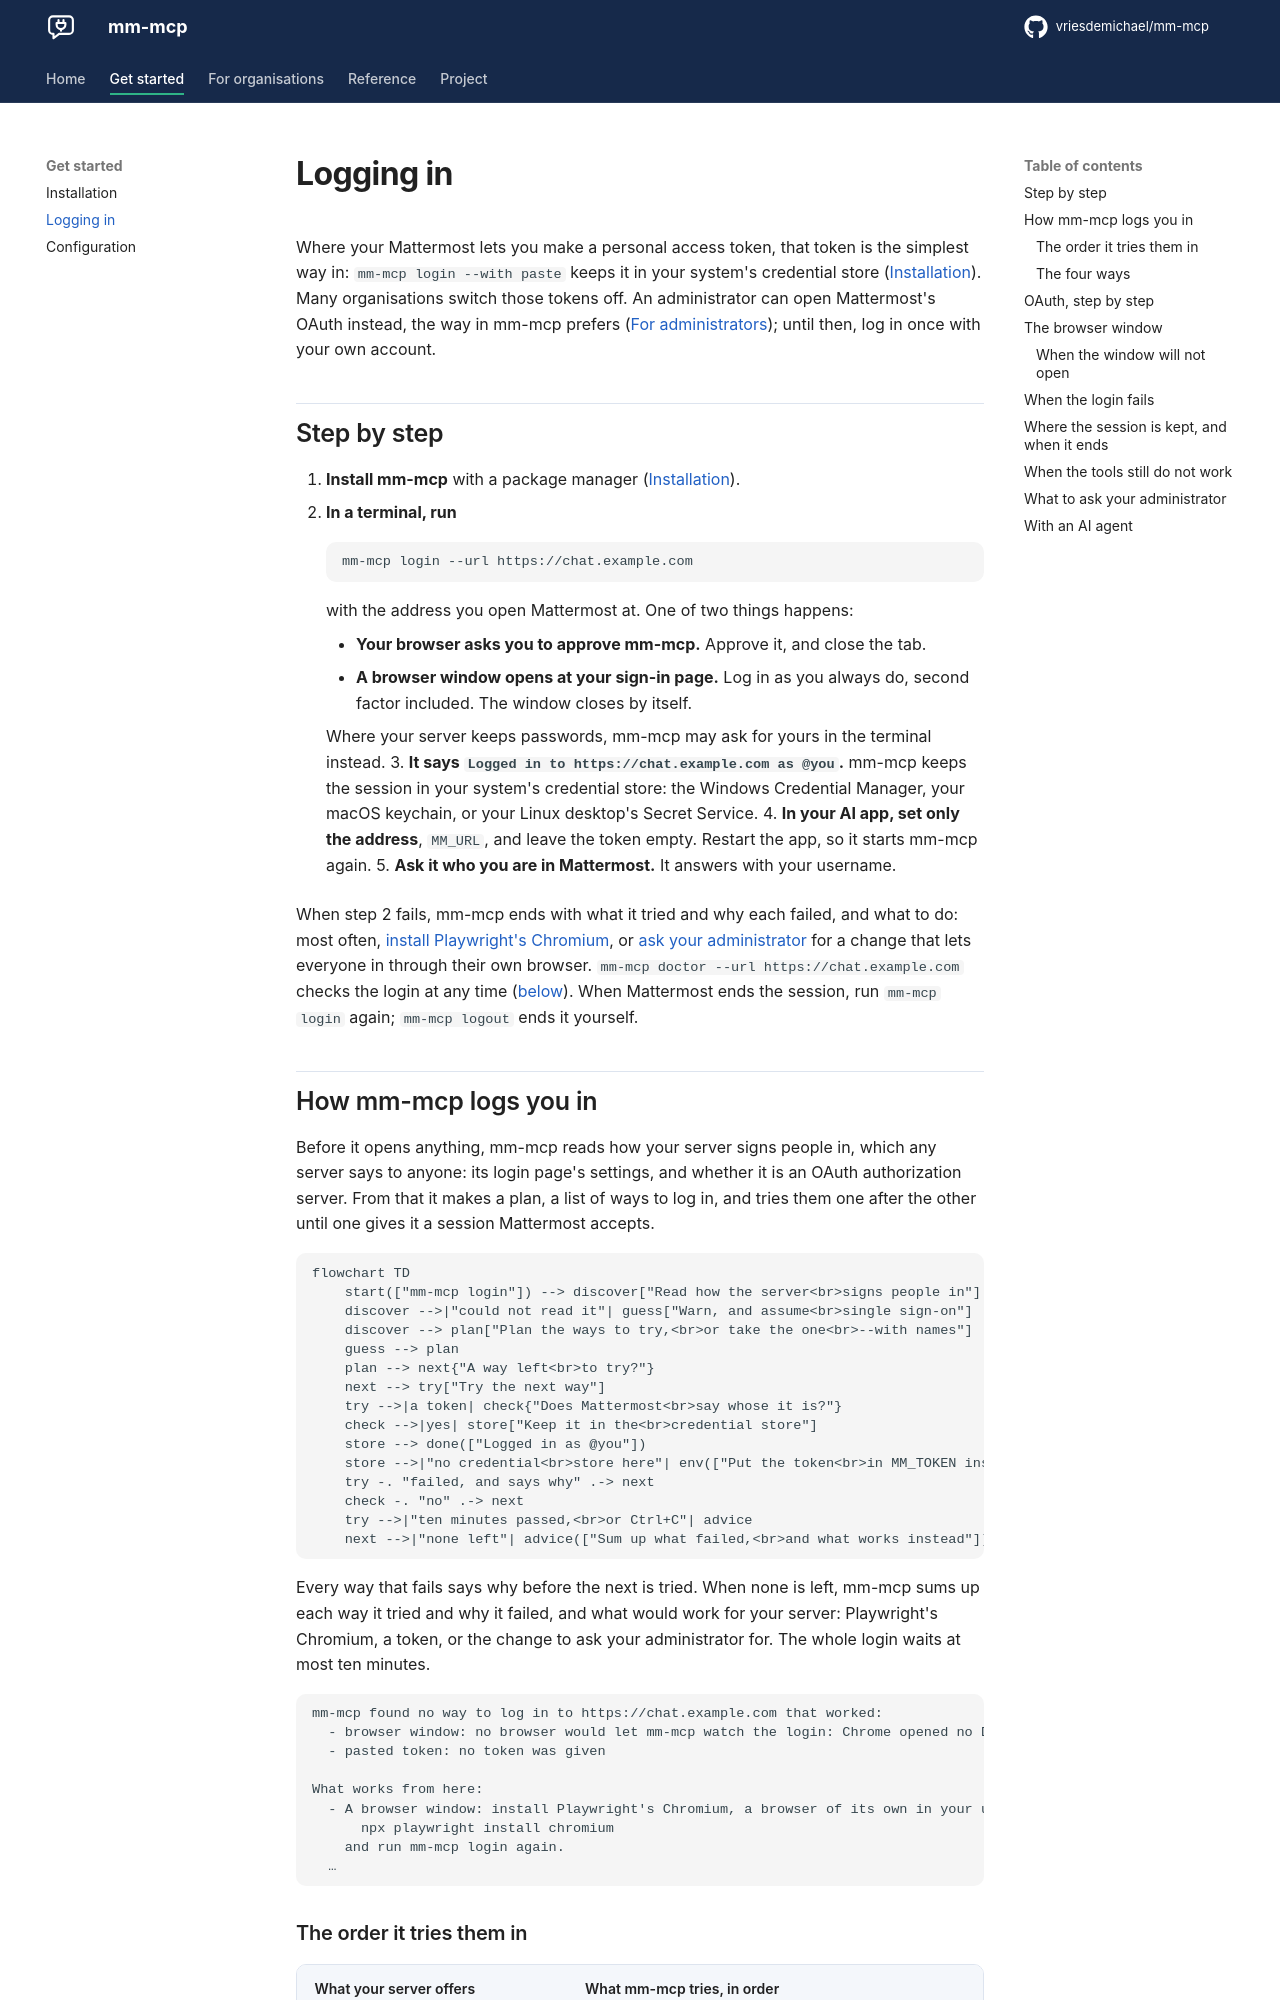

repository: vriesdemichael/mattermost-mcp · page: v0.3/login/index.html · generator: mkdocs

# Logging in

Where your Mattermost lets you make a personal access token, that token is the
simplest way in: `mm-mcp login --with paste` keeps it in your system's
credential store ([Installation](installation.md#get-a-token)). Many
organisations switch those tokens off. An administrator can open Mattermost's
OAuth instead, the way in mm-mcp prefers
([For administrators](administrators.md)); until then, log in once with your
own account.

## Step by step

1. **Install mm-mcp** with a package manager ([Installation](installation.md)).
2. **In a terminal, run**

    ```bash
    mm-mcp login --url https://chat.example.com
    ```

    with the address you open Mattermost at. One of two things happens:

    - **Your browser asks you to approve mm-mcp.** Approve it, and close the tab.
    - **A browser window opens at your sign-in page.** Log in as you always do,
      second factor included. The window closes by itself.

    Where your server keeps passwords, mm-mcp may ask for yours in the terminal
    instead.
3. **It says `Logged in to https://chat.example.com as @you`.** mm-mcp keeps
   the session in your system's credential store: the Windows Credential
   Manager, your macOS keychain, or your Linux desktop's Secret Service.
4. **In your AI app, set only the address**, `MM_URL`, and leave the token
   empty. Restart the app, so it starts mm-mcp again.
5. **Ask it who you are in Mattermost.** It answers with your username.

When step 2 fails, mm-mcp ends with what it tried and why each failed, and what
to do: most often, [install Playwright's Chromium](#when-the-window-will-not-open),
or [ask your administrator](#what-to-ask-your-administrator) for a change that
lets everyone in through their own browser.
`mm-mcp doctor --url https://chat.example.com` checks the login at any time
([below](#when-the-tools-still-do-not-work)). When Mattermost ends the session,
run `mm-mcp login` again; `mm-mcp logout` ends it yourself.

## How mm-mcp logs you in

Before it opens anything, mm-mcp reads how your server signs people in, which
any server says to anyone: its login page's settings, and whether it is an OAuth
authorization server. From that it makes a plan, a list of ways to log in, and
tries them one after the other until one gives it a session Mattermost accepts.

```mermaid
flowchart TD
    start(["mm-mcp login"]) --> discover["Read how the server<br>signs people in"]
    discover -->|"could not read it"| guess["Warn, and assume<br>single sign-on"]
    discover --> plan["Plan the ways to try,<br>or take the one<br>--with names"]
    guess --> plan
    plan --> next{"A way left<br>to try?"}
    next --> try["Try the next way"]
    try -->|a token| check{"Does Mattermost<br>say whose it is?"}
    check -->|yes| store["Keep it in the<br>credential store"]
    store --> done(["Logged in as @you"])
    store -->|"no credential<br>store here"| env(["Put the token<br>in MM_TOKEN instead"])
    try -. "failed, and says why" .-> next
    check -. "no" .-> next
    try -->|"ten minutes passed,<br>or Ctrl+C"| advice
    next -->|"none left"| advice(["Sum up what failed,<br>and what works instead"])
```

Every way that fails says why before the next is tried. When none is left,
mm-mcp sums up each way it tried and why it failed, and what would work for your
server: Playwright's Chromium, a token, or the change to ask your administrator
for. The whole login waits at most ten minutes.

```text
mm-mcp found no way to log in to https://chat.example.com that worked:
  - browser window: no browser would let mm-mcp watch the login: Chrome opened no DevTools port within 20s; …
  - pasted token: no token was given

What works from here:
  - A browser window: install Playwright's Chromium, a browser of its own in your user folder, with
      npx playwright install chromium
    and run mm-mcp login again.
  …
```
